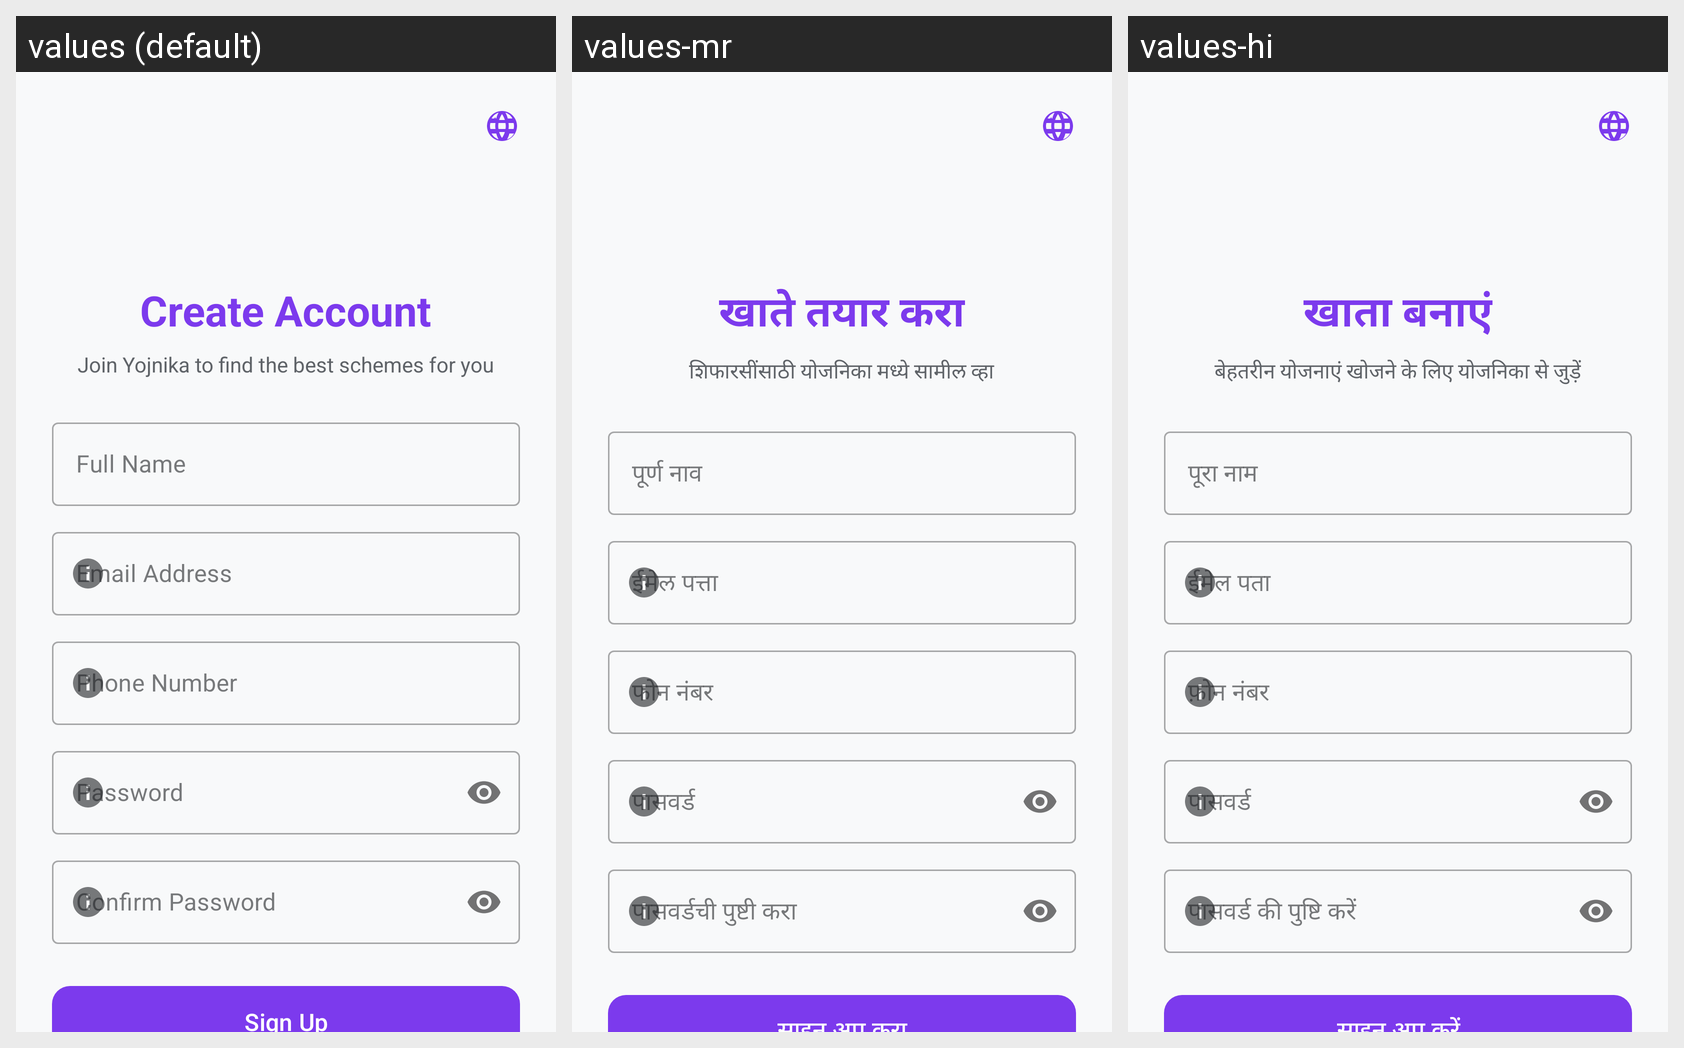

For this localized Android screen grid, give each drawn string resource with its value in every locale shown.
Android screen res/layout/activity_register.xml rendered under 3 locales, left to right: values (default), values-mr, values-hi. Device: Nexus 5 (rendered at 1080×1920; each locale shown at half size, 540×960, under a caption strip naming it); theme Theme.Yojnika.
Strings drawn on this screen, with the default value and each locale's value (text and hints the layout hard-codes, and strings that could not be matched under every locale, appear in the picture but are not listed):

register_title
  values: Create Account
  values-mr: खाते तयार करा
  values-hi: खाता बनाएं

register_subtitle
  values: Join Yojnika to find the best schemes for you
  values-mr: शिफारसींसाठी योजनिका मध्ये सामील व्हा
  values-hi: बेहतरीन योजनाएं खोजने के लिए योजनिका से जुड़ें

full_name
  values: Full Name
  values-mr: पूर्ण नाव
  values-hi: पूरा नाम

email
  values: Email Address
  values-mr: ईमेल पत्ता
  values-hi: ईमेल पता

phone_number
  values: Phone Number
  values-mr: फोन नंबर
  values-hi: फ़ोन नंबर

password
  values: Password
  values-mr: पासवर्ड
  values-hi: पासवर्ड

confirm_password
  values: Confirm Password
  values-mr: पासवर्डची पुष्टी करा
  values-hi: पासवर्ड की पुष्टि करें
